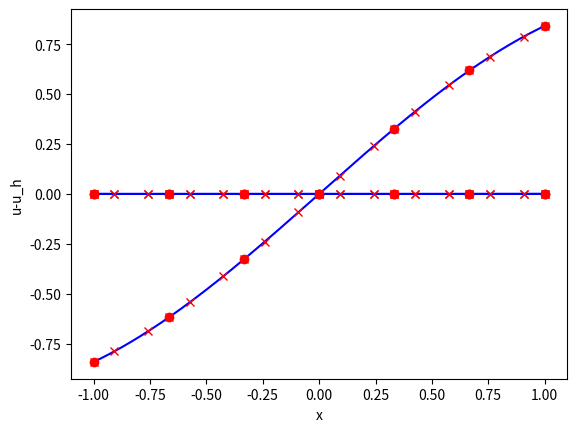

This figure's Python source:
import numpy
import scipy.sparse as sparse
import timeit
from scipy.sparse.linalg import spsolve
import matplotlib.pyplot as plt

def GaussQuad(n,s0,s1):
    nargin=len(locals())
    d=[]; w=[]
    if nargin==1:
        s0=-1; s1=1
    if n==1:
        d=(s0+s1)/2; w=s1-s0  
        return d,w 
    j=numpy.arange(1,n)
    bta=j/numpy.sqrt(4*(j**2)-1)   
    Q=numpy.diag(bta, k=-1)+numpy.diag(bta, k=1)
    L,U = numpy.linalg.eig(Q)
    k=numpy.argsort(L)
    d=L[k]; w=2*(U[0][k]**2)
    d=s0+0.5*(s1-s0)*(d+1)
    w=0.5*(s1-s0)*w
    return d,w

def LobattoQuad (n,s0,s1):
    nargin=len(locals())
    d=[]; w=[]
    if n<2:
        print('LobattoQuad: number of nodes is less then 2') 
        return d,w 
    if nargin==1:
        s0=-1; s1=1 
    if n==2:
        d=[s0,s1]; w=[(s1-s0)/2,(s1-s0)/2]  
        return d,w 
    k=numpy.arange(1,n-2)
    bta=numpy.sqrt(k*(k+2)/(2*k+1)/(2*k+3)) 
    Q=numpy.diag(bta,k=-1)+numpy.diag(bta,k=1) 
    L,U = numpy.linalg.eig(Q)
    k=numpy.argsort(L)
    d=L[k]; w=4/3*(U[0][k]**2); w=w/(1-d**2)
    w=numpy.append(w,2/(n**2-n))
    w=numpy.insert(w,0,2/(n**2-n))
    d=numpy.append(d,1)
    d=numpy.insert(d,0,-1)
    d=s0+0.5*(s1-s0)*(d+1);
    w=0.5*(s1-s0)*w;
    return d,w

def interpolatingMat(x,d):
    nx=numpy.size(x); nd=numpy.size(d)
    E=numpy.zeros((nd,nx)) 
    D=numpy.zeros((nd,nx))
    b=numpy.zeros((nx,))
    j_all=numpy.arange(nx)
    for i in range(nx):
        j=numpy.delete(j_all,i) 
        b[i]=1/numpy.prod(x[i]-x[j]) 
    for i in range(nx):
        j=numpy.delete(j_all,i)
        for k in range(nd):
            E[k,i]=b[i]*numpy.prod(d[k]-x[j])
            ds=0
            for l in j:
                i1=min(i,l); i2=max(i,l) 
                jj=numpy.delete(j_all,[i1,i2]) 
                ds=ds+numpy.prod(d[k]-x[jj]) 
            D[k,i]=b[i]*ds
    return E,D

def errorNorm(u,du,y,xl,d):
    m=numpy.size(d)-1
    d_new,w=GaussQuad(m+2,0,1)
    E,D=interpolatingMat(d,d_new) 
    e0=0; e1=0
    for l in range(numpy.size(xl)-1):
        h=xl[l+1]-xl[l]
        dl=xl[l]+h*d_new
        ic=l*m+numpy.arange(m+1)
        uh=E @ y[ic]; duh=D @ y[ic]/h 
        e=u(dl)-uh; de=du(dl)-duh
        e0=e0+h/2*sum(w*(e**2))
        e1=e1+h/2*sum(w*(de**2))
    e0=e0**(1/2); e1=e1**(1/2)
    return e0,e1


def getRefinedValues(u,xl,d,k):
    d_ref=numpy.linspace(0,1,k+1) # refined basis element
    E,D=interpolatingMat(d,d_ref)
    n=numpy.size(xl); m=numpy.size(d)-1
    x_ref=(n-1)*k+1; # number of all refined mesh points
    x=numpy.zeros((x_ref,))
    y=numpy.zeros(x.shape)
    dy=numpy.zeros(x.shape)
    for l in range(n-1):
        h=xl[l+1]-xl[l]  #size of element l
        i_c=l*m+numpy.arange(m+1) # coarse point indices
        i_ref=l*k+numpy.arange(k+1)  # refined points indices
        x[i_ref]=numpy.linspace(xl[l],xl[l+1],k+1)
        y[i_ref]=E @ u[i_c] 
        dy[i_ref]=D @ u[i_c]/h 
    return x,y,dy


def assemblingAF(c,b,a,f,xl,x,d,w):
    E,D=interpolatingMat(x,d)
    ET=numpy.transpose(E)
    DT=numpy.transpose(D)
    m=numpy.size(x)-1
    n=numpy.size(xl)-1
    n_total=n*m+1;
    A=sparse.coo_matrix((n_total,n_total))
    F=sparse.coo_matrix((n_total,1))
    i_loc=numpy.arange(m + 1)
    i_loc_sp_mat = numpy.repeat(i_loc, m + 1)
    j_loc_sp_mat = numpy.tile(i_loc, m + 1)
    for l in range(n):
        h=xl[l+1]-xl[l] # size of element l
        xd=xl[l]+h*d # quadrature nodes on element l
        c_loc=numpy.diag((w/h)*c(xd))
        b_loc=numpy.diag(w*b(xd))
        a_loc=numpy.diag((h*w)*a(xd))
        Al=(DT @ c_loc+ET @ b_loc) @ D+ET @ a_loc @ E
        row=l*m+i_loc_sp_mat
        col=l*m+j_loc_sp_mat
        A=A+sparse.coo_matrix((Al.flatten(),(row, col)),\
            shape=(n_total,n_total))
        Fl=ET @ (h*w*f(xd)).reshape(-1,1)
        F=F+sparse.coo_matrix((Fl.flatten(),\
            (l*m+i_loc, numpy.zeros(m+1))),shape=(n_total,1))
    return A,F

def assemblingBC(bc,A,F):
    # bc - boundary conditions matrix of size 2x3 :
    # bc(1,:)=[1,0,u_s0] , or bc(1,:)=[3,sig_s0,mu_s0]
    # bc(2,:)=[1,0,u_s1] , or bc(2,:)=[3,sig_s1,mu_s1]
    n=F.shape[0]-1 #number of all mesh points
    # set boundary conditions of 3-d type
    if bc[0,0]==3:
        A[0,0]=A[0,0]+bc[0,1]
        F[0]=F[0]+bc[0,2]
    if bc[1,0]==3:
        A[n,n]=A[n,n]+bc[1,1] 
        F[n,0]=F[n,0]+bc[1,2]
    #set boundary conditions of the first type
    ib=0; ie=n+3
    if bc[0,0]==1: 
        ib=1; u_s0=bc[0,2] 
        F=F-u_s0*A[:,0]
    if bc[1,0]==1: 
        ie=n+2; u_s1=bc[1,2] 
        F=F-u_s1*A[:,n]
    A0=A[ib:ie,ib:ie] 
    F0=F[ib:ie,0]
    return A0,F0

def solveFEM(bc,A0,F0):
    u_s0 =[]; u_s1 =[] 
    if bc[0,0]==1: u_s0=bc[0,2] 
    if bc[1,0]==1: u_s1=bc[1,2]
    u0=sparse.linalg.spsolve(A0,F0)
    u=u_s0
    u=numpy.append(u,u0)
    u=numpy.append(u,u_s1)
    return u

def solveBVP(bc,c,b,a,f,xl,x,d,w):
    m=numpy.size(x)-1
    n=numpy.size(xl) 
    N=(n-1)*m+1 # number of mesh points
    x_mesh=numpy.zeros((N,)) # all mesh points
    for l in range(n-1):
        ne=l*m+numpy.arange(m+1) # mesh point indices
        x_mesh[ne]=xl[l]+(xl[l+1]-xl[l])*x 
    A,F=assemblingAF(c,b,a,f,xl,x,d,w)
    A0,F0=assemblingBC(bc,A,F)
    u=solveFEM(bc,A0,F0)
    return u,x_mesh

def mainTest():
    # set BVP data:
    # integration domain
    s_0=-1; s_1=1 
    # exact solution
    def u(x): return numpy.sin(x) 
    def du(x): return numpy.cos(x) 
    # equation coefficients
    def c(x): return numpy.cos(x)
    def b(x): return -2*numpy.sin(x) 
    def a(x): return numpy.sin(x)
    def f(x): return numpy.sin(x)**2
    # boundary conditions
    sigma=0
    mu=c(s_1)*du(s_1)+sigma*u(s_1)
    bc=numpy.array([[1, 0, u(s_0)],
                     [3, sigma, mu] ])    
    # set FEM parameters
    m=3 # polynomial degree
    ne=6 # number of final elements
    M=m+1 # number of quadrature nodes
    xl=numpy.linspace(s_0,s_1,ne+1) # finite element nodes
    t,_ =LobattoQuad(m+1,0,1) # interpolation nodes
    d,w=LobattoQuad(M,0,1) # quadrature nodes and weighs
    # solve BVP
    start_time = timeit.default_timer()
    uh,x=solveBVP(bc,c,b,a,f,xl,t,d,w) 
    print("solving time =",timeit.default_timer() - start_time)
    # find error in L_2 and H^1 norms
    e0,e1=errorNorm(u,du,uh,xl,t)
    print("L2 norm error =",e0)
    print("H1 norm error =",e1)
    X,Uh,dUh=getRefinedValues(uh,xl,t,10*m) 
    # find error in various norms
    Z=u(X)-Uh; z=u(x)-uh; dZ=du(X)-dUh 
    ie=numpy.arange(0,numpy.size(x),m) 
    print("uh error inf norm:",numpy.linalg.norm(Z,numpy.inf))
    print("duh error inf norm:",numpy.linalg.norm(dZ,numpy.inf))
    print("error at f.e. nodes inf norm:", \
        numpy.linalg.norm(u(xl)-uh[ie],numpy.inf))
    plt.figure() 
    # plot solution
    plt.plot(X,Uh,'-b',x,uh,'rx',x[ie],uh[ie],'ro')
    plt.xlabel('x'); plt.ylabel('u_h')
    plt.show()
    #plot solution error
    plt.plot(X,Z,'-b',x,z,'rx',x[ie],z[ie],'ro')
    plt.xlabel('x'); plt.ylabel('u-u_h')
    plt.show()
    #plot derivatives error
    plt.plot(X,dZ,'-b',\
            x,numpy.zeros(numpy.size(x)),'rx',\
            x[ie],numpy.zeros(numpy.size(x[ie])),'ro')
    plt.xlabel('x'); plt.ylabel('u''-u''_h'); 
    plt.show()

mainTest()